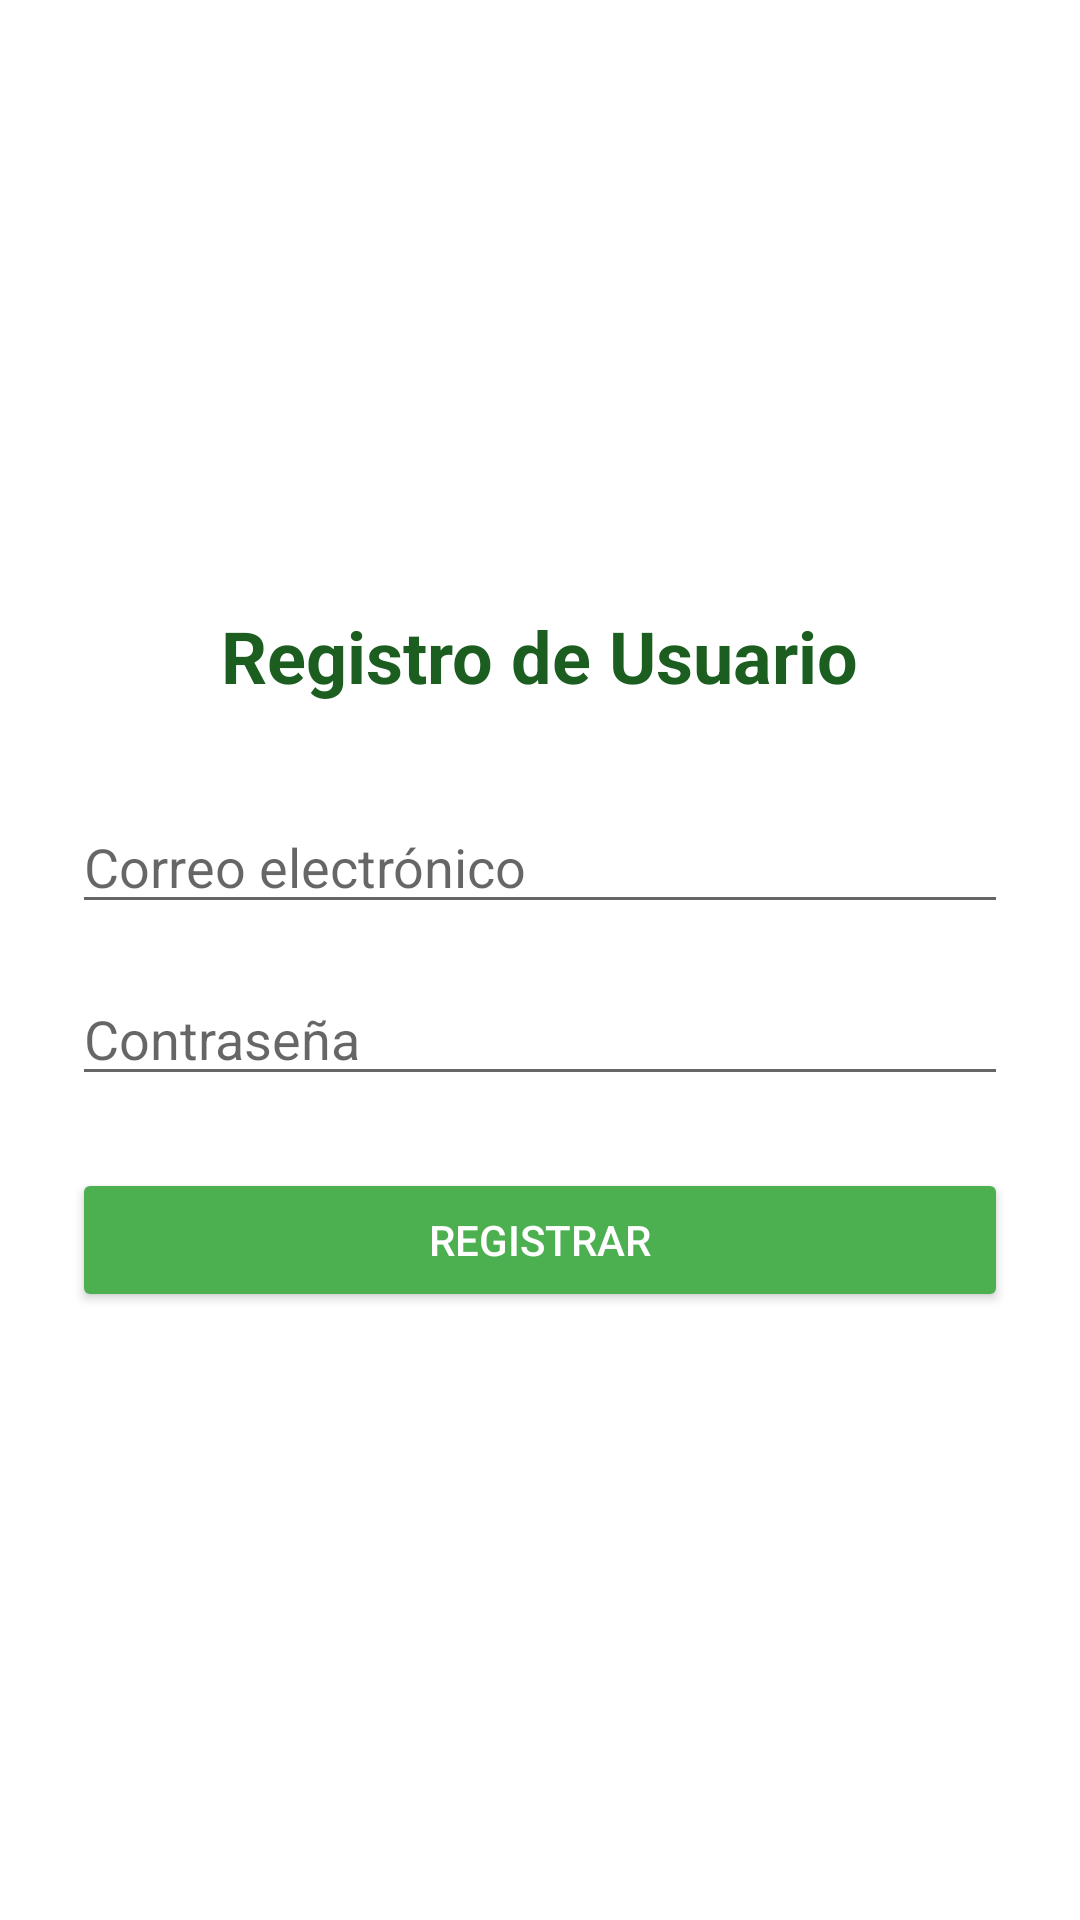

Android layout source for this screen:
<!-- AndroidManifest.xml: application theme Theme.AppBitacora -->
<!-- res/layout/activity_registro.xml -->
<?xml version="1.0" encoding="utf-8"?>
<LinearLayout xmlns:android="http://schemas.android.com/apk/res/android"
    android:layout_width="match_parent"
    android:layout_height="match_parent"
    android:orientation="vertical"
    android:gravity="center"
    android:padding="24dp">

    <TextView
        android:layout_width="wrap_content"
        android:layout_height="wrap_content"
        android:text="Registro de Usuario"
        android:textSize="24sp"
        android:textStyle="bold"
        android:textColor="@color/verde_oscuro"
        android:layout_marginBottom="32dp"/>

    <EditText
        android:id="@+id/edtCorreoRegistro"
        android:layout_width="match_parent"
        android:layout_height="wrap_content"
        android:hint="Correo electrónico"
        android:inputType="textEmailAddress"/>

    <EditText
        android:id="@+id/edtPasswordRegistro"
        android:layout_width="match_parent"
        android:layout_height="wrap_content"
        android:hint="Contraseña"
        android:inputType="textPassword"
        android:layout_marginTop="16dp"/>

    <Button
        android:id="@+id/btnRegistrar"
        android:layout_width="match_parent"
        android:layout_height="wrap_content"
        android:layout_marginTop="24dp"
        android:backgroundTint="@color/verde"
        android:text="Registrar"
        android:textColor="@color/blanco"/>
</LinearLayout>
<!-- resources referenced by this layout -->
<resources>
  <color name="blanco">#FFFFFF</color>
  <color name="verde">#4CAF50</color>
  <color name="verde_oscuro">#1B5E20</color>
  <style name="Theme.AppBitacora" parent="Theme.MaterialComponents.DayNight.NoActionBar">
          <item name="colorPrimary">@color/verde</item>
          <item name="colorPrimaryVariant">@color/verde_oscuro</item>
          <item name="colorSecondary">@color/amarillo</item>
          <item name="android:windowBackground">@color/blanco</item>
      </style>
  <color name="amarillo">#FFC107</color>
</resources>
